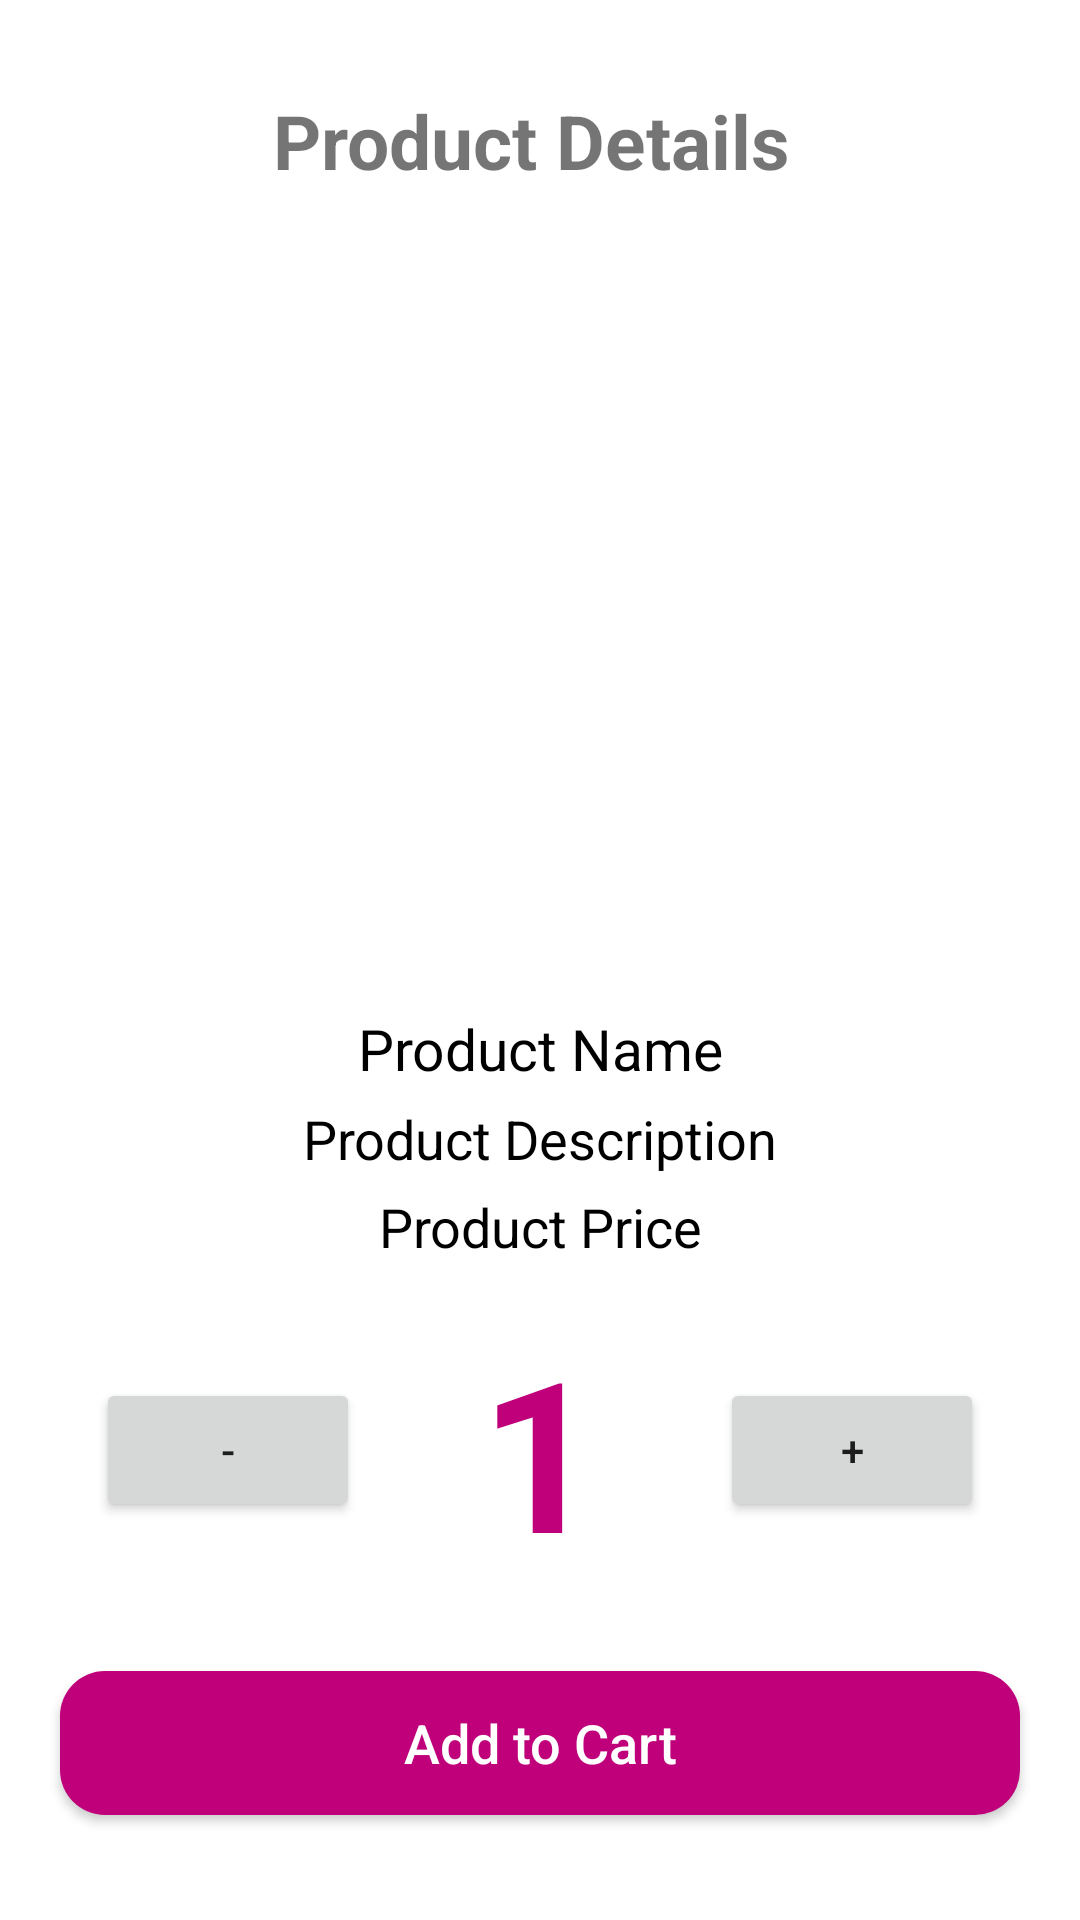

Write the Android layout XML for this screen, with the resource values it uses.
<!-- AndroidManifest.xml: application theme Theme.EcomerceApp -->
<!-- res/layout/activity_product_details.xml -->
<?xml version="1.0" encoding="utf-8"?>
<RelativeLayout xmlns:android="http://schemas.android.com/apk/res/android"
    xmlns:app="http://schemas.android.com/apk/res-auto"
    xmlns:tools="http://schemas.android.com/tools"
    android:layout_width="match_parent"
    android:layout_height="match_parent"
    tools:context=".ProductDetailsActivity"
    android:padding="10dp">


    <TextView
        android:id="@+id/tv1"
        android:layout_width="match_parent"
        android:layout_height="wrap_content"
        android:layout_alignParentTop="true"
        android:layout_marginTop="20dp"
        android:gravity="center"
        android:text="Product Details "
        android:textSize="25sp"
        android:textStyle="bold" />


    <ImageView
        android:id="@+id/product_image_details"
        android:layout_width="match_parent"
        android:layout_height="250dp"
        android:scaleType="centerCrop"
        android:layout_below="@id/tv1"
        android:layout_marginTop="15dp"
        />

    <TextView
        android:id="@+id/product_name_details"
        android:layout_width="match_parent"
        android:layout_height="wrap_content"
        android:layout_below="@+id/product_image_details"
        android:layout_marginTop="8dp"
        android:gravity="center"
        android:text="Product Name"
        android:textColor="@color/black"
        android:textSize="19sp" />
    <TextView
        android:id="@+id/product_description_details"
        android:layout_width="match_parent"
        android:layout_height="wrap_content"
        android:text="Product Description"
        android:layout_below="@+id/product_name_details"
        android:textSize="18sp"
        android:layout_marginTop="5dp"
        android:gravity="center"
        android:textColor="@color/black"/>

    <TextView
        android:id="@+id/product_price_details"
        android:layout_width="match_parent"
        android:layout_height="wrap_content"
        android:layout_below="@+id/product_description_details"
        android:layout_marginTop="5dp"
        android:gravity="center"
        android:text="Product Price"
        android:textColor="@color/black"
        android:textSize="18sp" />

    <LinearLayout
        android:layout_width="match_parent"
        android:layout_height="wrap_content"
        android:orientation="horizontal"
        android:gravity="center"
        android:layout_below="@id/product_price_details">

        <Button
            android:id="@+id/decrease"
            android:layout_width="wrap_content"
            android:layout_height="wrap_content"
            android:onClick="decreaseInteger"
            android:text="-" />

        <TextView
            android:id="@+id/no_of_products"
            android:layout_width="wrap_content"
            android:layout_height="wrap_content"
            android:layout_marginBottom="16dp"
            android:layout_marginLeft="40dp"
            android:layout_marginRight="40dp"
            android:layout_marginTop="16dp"
            android:text="1"
            android:textColor="@color/pink"
            android:textStyle="bold"
            android:textSize="70sp" />

        <Button
            android:id="@+id/increase"
            android:layout_width="wrap_content"
            android:layout_height="wrap_content"
            android:onClick="increaseInteger"
            android:text="+" />
    </LinearLayout>


    











































    <Button
        android:id="@+id/add_to_cart"
        android:layout_width="match_parent"
        android:layout_height="wrap_content"
        android:layout_alignParentBottom="true"
        android:layout_marginLeft="10dp"
        android:layout_marginRight="10dp"
        android:layout_marginBottom="25dp"
        android:background="@drawable/buttons"
        android:text="Add to Cart"
        android:textAllCaps="false"
        android:textColor="@color/white"
        android:textSize="18sp" />


</RelativeLayout>
<!-- resources referenced by this layout -->
<resources>
  <color name="black">#FF000000</color>
  <color name="pink">#BF007A</color>
  <color name="white">#FFFFFFFF</color>
  <!-- drawable buttons (drawable) -->
  <?xml version="1.0" encoding="utf-8"?>
  <shape xmlns:android="http://schemas.android.com/apk/res/android">
  
      <solid
  
          android:color="@color/pink">
  
  
      </solid>
      <corners
          android:radius="15dp">
  
  
      </corners>
  </shape>
  <style name="Theme.EcomerceApp" parent="Theme.MaterialComponents.DayNight.NoActionBar">
          
          <item name="colorPrimary">@color/pink</item>
          <item name="colorPrimaryVariant">@color/pink</item>
          <item name="colorOnPrimary">@color/white</item>
          
          <item name="colorSecondary">@color/teal_200</item>
          <item name="colorSecondaryVariant">@color/teal_700</item>
          <item name="colorOnSecondary">@color/black</item>
          
          <item name="android:statusBarColor" tools:targetApi="l">?attr/colorPrimaryVariant</item>
          
          // 3 button seting
          <item name="actionOverflowButtonStyle">@style/IconOverflow</item>
      </style>
  <color name="teal_200">#FF03DAC5</color>
  <color name="teal_700">#FF018786</color>
  <style name="IconOverflow" parent="Widget.AppCompat.ActionButton.Overflow">
  
          <item name="android:tint">@color/white</item>
      </style>
</resources>
